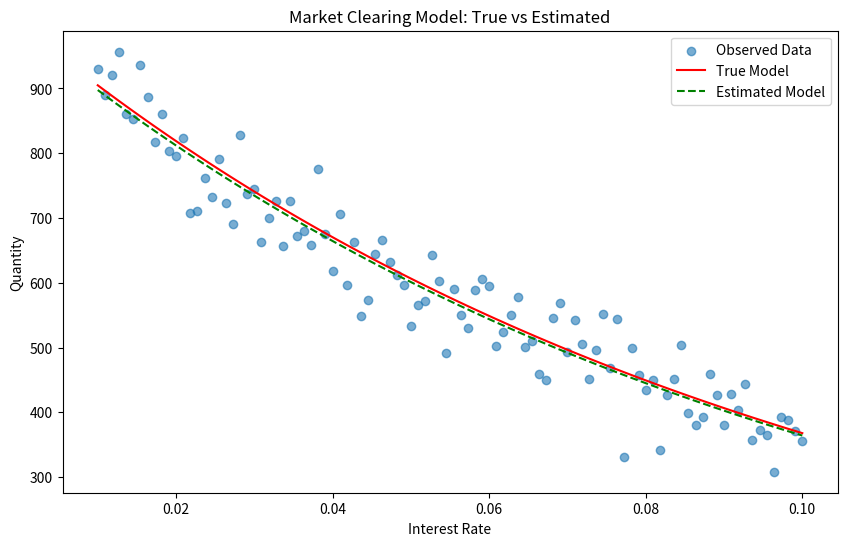

Reproduce this figure in Python.

import numpy as np
import scipy.optimize as optimize
import matplotlib.pyplot as plt

def market_clearing_model(params, r, Q):
    """
    Non-linear least squares objective function
    
    Parameters:
    - params: [a, b, ed, ef]
    - r: array of interest rates
    - Q: array of quantities
    
    Returns: Sum of squared residuals
    """
    a, b, ed, ef = params
    
    # Predicted quantities based on model
    Q_pred = a * np.exp(-ed * r)
    
    # Sum of squared errors
    return np.sum((Q - Q_pred)**2)

def estimate_parameters(r, Q):
    """
    Estimate market clearing parameters using non-linear least squares
    
    Args:
    - r: Interest rates
    - Q: Quantities
    
    Returns: Estimated parameters [a, b, ed, ef]
    """
    # Initial guess for parameters
    initial_guess = [
        np.max(Q),    # a: max quantity 
        np.max(Q),    # b: max quantity
        1.0,          # ed: demand rate sensitivity
        1.0           # ef: supply rate sensitivity
    ]
    
    # Bounds for parameters to prevent unrealistic values
    bounds = [
        (0, np.inf),  # a: positive
        (0, np.inf),  # b: positive
        (0, 100),     # ed: reasonable sensitivity
        (0, 100)      # ef: reasonable sensitivity
    ]
    
    # Perform non-linear least squares optimization
    result = optimize.minimize(
        lambda params: market_clearing_model(params, r, Q), 
        initial_guess, 
        method='L-BFGS-B',
        bounds=bounds
    )
    
    return result.x

# Example usage
def generate_synthetic_data():
    """Generate synthetic market data for demonstration"""
    np.random.seed(42)
    
    # True parameters
    true_a = 1000
    true_b = 1000
    true_ed = 10
    true_ef = 10
    
    # Generate interest rates
    r = np.linspace(0.01, 0.1, 100)
    
    # Generate quantities with some noise
    Q = true_a * np.exp(-true_ed * r) + np.random.normal(0, 50, r.shape)
    
    return r, Q, [true_a, true_b, true_ed, true_ef]

def main():
    # Generate synthetic data
    r, Q, true_params = generate_synthetic_data()
    
    # Estimate parameters
    estimated_params = estimate_parameters(r, Q)
    
    # Print results
    param_names = ['a', 'b', 'ed', 'ef']
    print("True Parameters:")
    for name, val in zip(param_names, true_params):
        print(f"{name}: {val}")
    
    print("\nEstimated Parameters:")
    for name, val in zip(param_names, estimated_params):
        print(f"{name}: {val}")
    
    # Plotting
    plt.figure(figsize=(10, 6))
    plt.scatter(r, Q, label='Observed Data', alpha=0.6)
    
    # True model prediction
    Q_true = true_params[0] * np.exp(-true_params[2] * r)
    plt.plot(r, Q_true, 'r-', label='True Model')
    
    # Estimated model prediction
    Q_est = estimated_params[0] * np.exp(-estimated_params[2] * r)
    plt.plot(r, Q_est, 'g--', label='Estimated Model')
    
    plt.xlabel('Interest Rate')
    plt.ylabel('Quantity')
    plt.title('Market Clearing Model: True vs Estimated')
    plt.legend()
    plt.show()

if __name__ == "__main__":
    main()